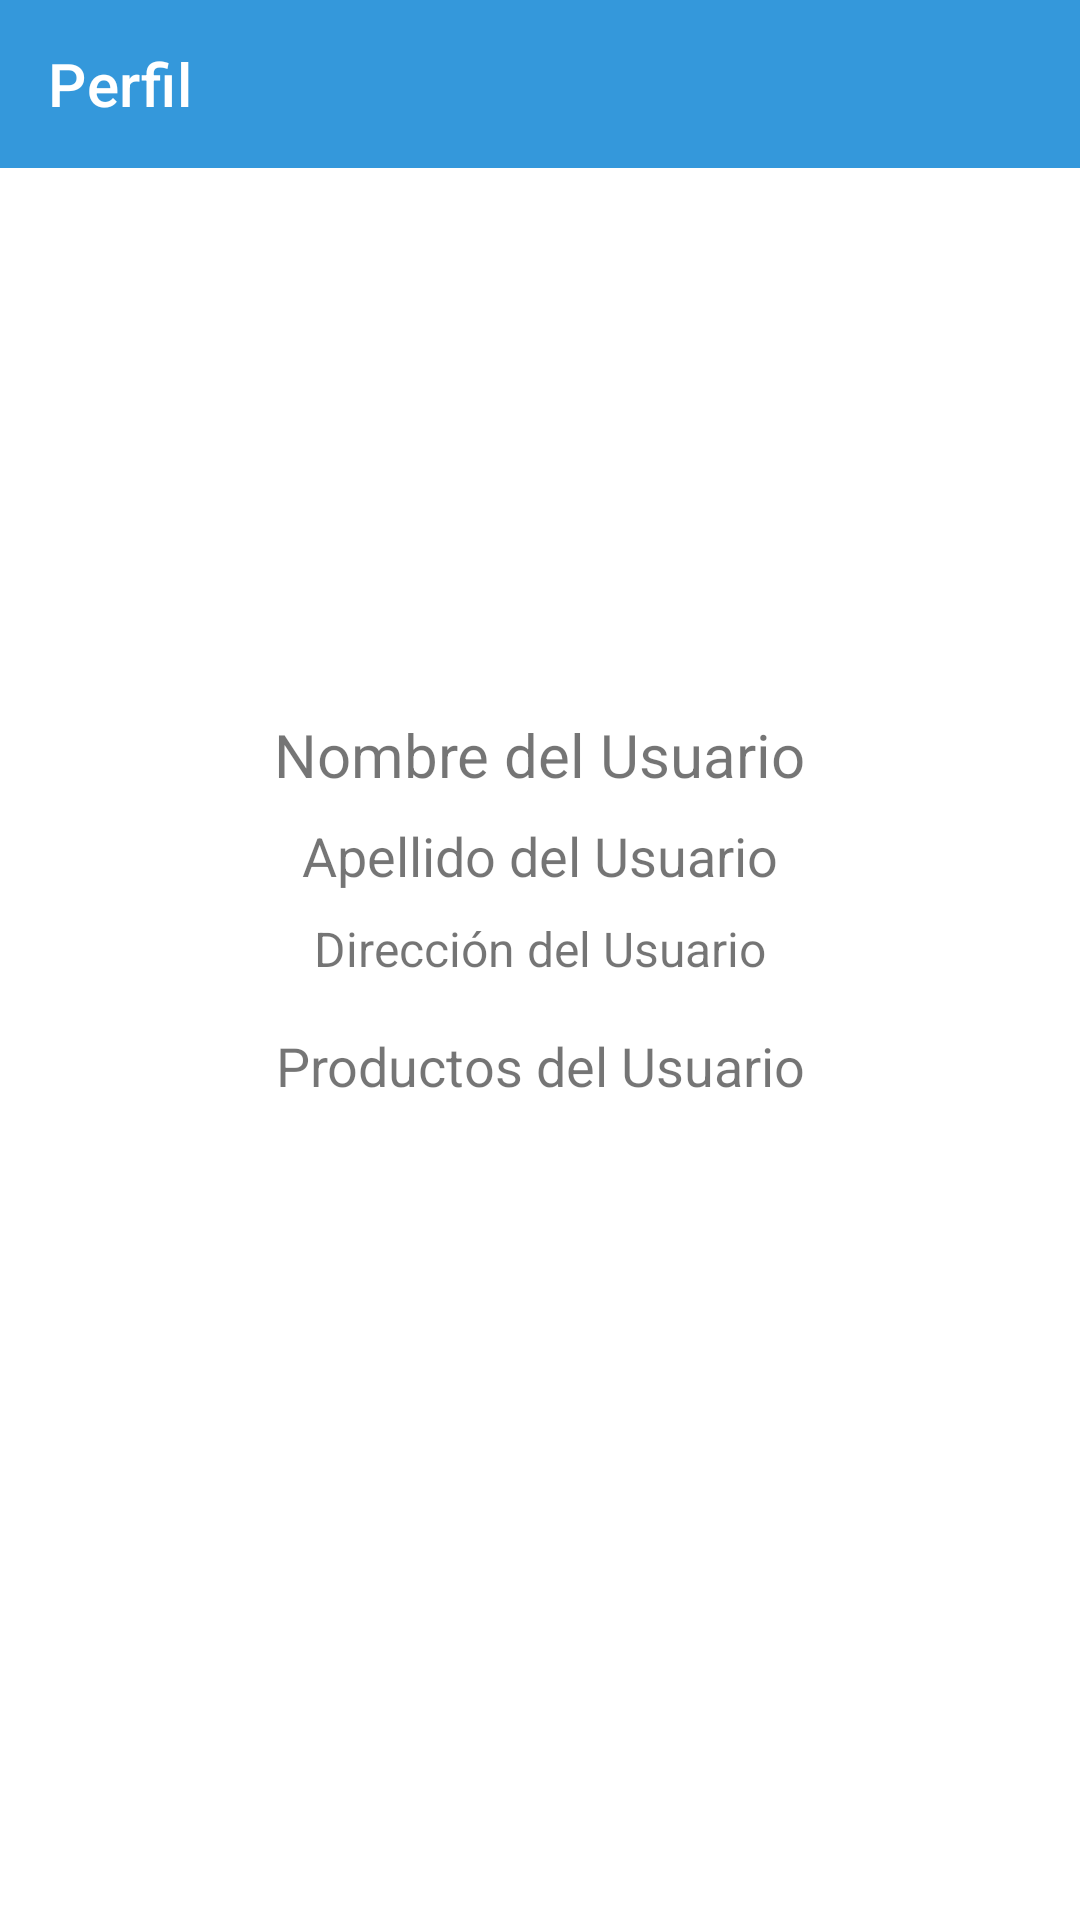

Layout XML and referenced resources for this Android screen:
<!-- AndroidManifest.xml: application theme Theme.RentGo.NoActionBar -->
<!-- res/layout/activity_perfil.xml -->
<?xml version="1.0" encoding="utf-8"?>
<androidx.constraintlayout.widget.ConstraintLayout xmlns:android="http://schemas.android.com/apk/res/android"
    xmlns:app="http://schemas.android.com/apk/res-auto"
    xmlns:tools="http://schemas.android.com/tools"
    android:layout_width="match_parent"
    android:layout_height="match_parent"
    android:background="#FFFFFF"
    tools:context=".Perfil">

    
    <androidx.appcompat.widget.Toolbar
        android:id="@+id/toolbar"
        android:layout_width="match_parent"
        android:layout_height="?attr/actionBarSize"
        android:background="#3498DB"
        app:title="Perfil"
        app:titleTextColor="#FFFFFF"
        app:layout_constraintTop_toTopOf="parent"
        app:layout_constraintStart_toStartOf="parent"
        app:layout_constraintEnd_toEndOf="parent" />

    
    <ImageView
        android:id="@+id/imageViewProfile"
        android:layout_width="150dp"
        android:layout_height="150dp"
        android:src="@drawable/default_profile_image"
        app:layout_constraintTop_toBottomOf="@id/toolbar"
        app:layout_constraintStart_toStartOf="parent"
        app:layout_constraintEnd_toEndOf="parent"
        android:layout_marginTop="16dp"/>

    
    <TextView
        android:id="@+id/textViewName"
        android:layout_width="wrap_content"
        android:layout_height="wrap_content"
        android:text="Nombre del Usuario"
        android:textSize="20sp"
        app:layout_constraintTop_toBottomOf="@id/imageViewProfile"
        app:layout_constraintStart_toStartOf="parent"
        app:layout_constraintEnd_toEndOf="parent"
        android:layout_marginTop="16dp"/>

    
    <TextView
        android:id="@+id/textViewLastName"
        android:layout_width="wrap_content"
        android:layout_height="wrap_content"
        android:text="Apellido del Usuario"
        android:textSize="18sp"
        app:layout_constraintTop_toBottomOf="@id/textViewName"
        app:layout_constraintStart_toStartOf="parent"
        app:layout_constraintEnd_toEndOf="parent"
        android:layout_marginTop="8dp"/>

    
    <TextView
        android:id="@+id/textViewAddress"
        android:layout_width="wrap_content"
        android:layout_height="wrap_content"
        android:text="Dirección del Usuario"
        android:textSize="16sp"
        app:layout_constraintTop_toBottomOf="@id/textViewLastName"
        app:layout_constraintStart_toStartOf="parent"
        app:layout_constraintEnd_toEndOf="parent"
        android:layout_marginTop="8dp"/>

    
    <TextView
        android:id="@+id/textViewProducts"
        android:layout_width="wrap_content"
        android:layout_height="wrap_content"
        android:text="Productos del Usuario"
        android:textSize="18sp"
        app:layout_constraintTop_toBottomOf="@id/textViewAddress"
        app:layout_constraintStart_toStartOf="parent"
        app:layout_constraintEnd_toEndOf="parent"
        android:layout_marginTop="16dp"/>

    <androidx.recyclerview.widget.RecyclerView
        android:id="@+id/recyclerViewProducts"
        android:layout_width="0dp"
        android:layout_height="0dp"
        app:layout_constraintTop_toBottomOf="@id/textViewProducts"
        app:layout_constraintStart_toStartOf="parent"
        app:layout_constraintEnd_toEndOf="parent"
        app:layout_constraintBottom_toBottomOf="parent"
        android:layout_marginTop="8dp"
        android:layout_marginBottom="16dp"
        app:spanCount="2"
        app:layoutManager="androidx.recyclerview.widget.GridLayoutManager"
        tools:listitem="@layout/item_producto" />

</androidx.constraintlayout.widget.ConstraintLayout>
<!-- resources referenced by this layout -->
<resources>
  <style name="Theme.RentGo.NoActionBar">
          <item name="windowActionBar">false</item>
          <item name="windowNoTitle">true</item>
      </style>
</resources>
